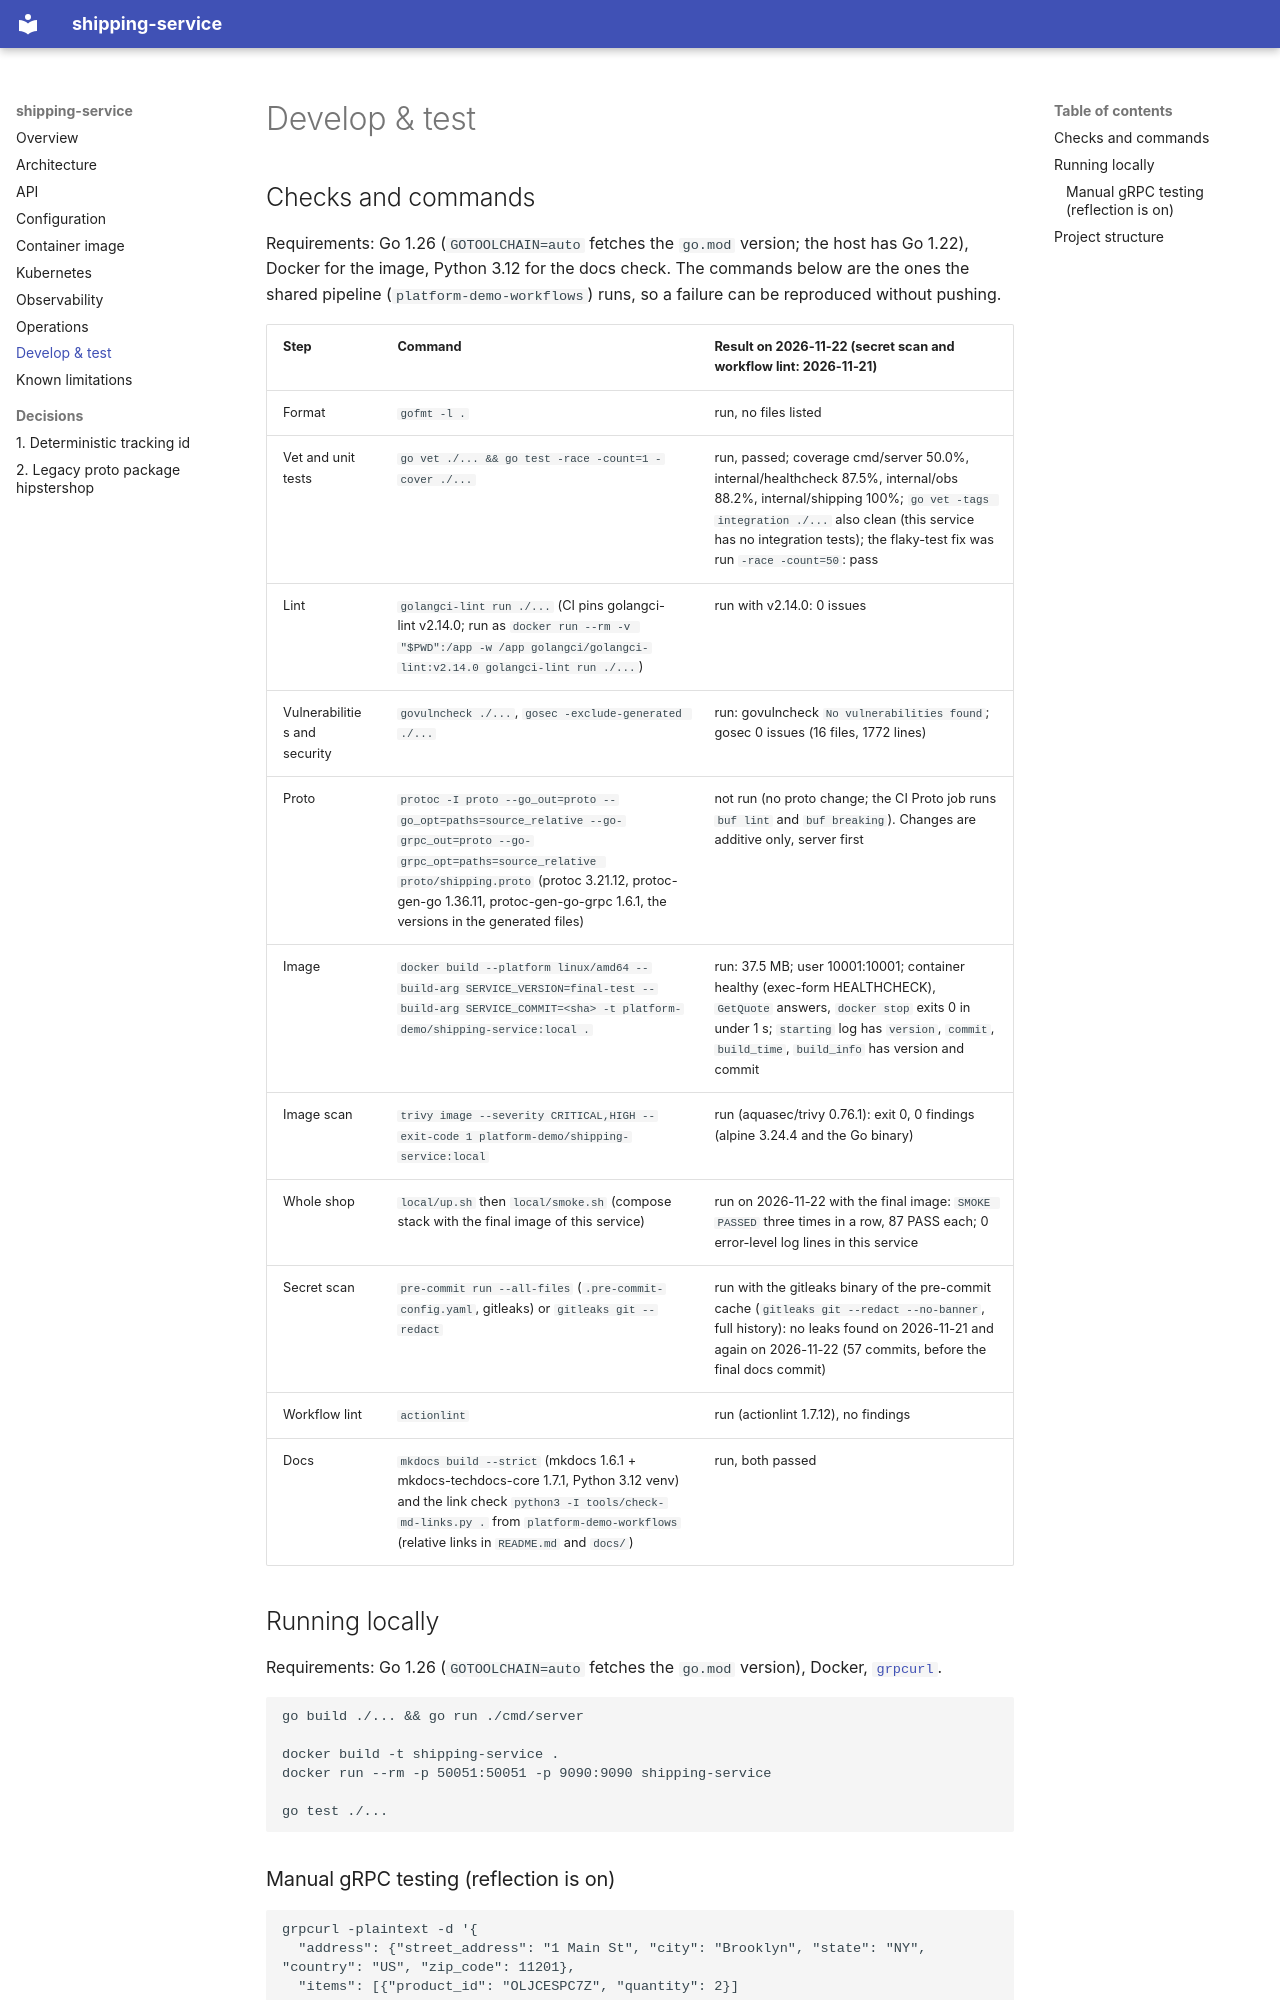

repository: platform-boutique/app-shipping-service · page: development/index.html · generator: mkdocs

# Develop & test

## Checks and commands

Requirements: Go 1.26 (`GOTOOLCHAIN=auto` fetches the `go.mod` version; the host has Go 1.22), Docker for the image, Python 3.12 for the docs check. The commands below are the ones the shared pipeline (`platform-demo-workflows`) runs, so a failure can be reproduced without pushing.

| Step | Command | Result on 2026-11-22 (secret scan and workflow lint: 2026-11-21) |
|---|---|---|
| Format | `gofmt -l .` | run, no files listed |
| Vet and unit tests | `go vet ./... && go test -race -count=1 -cover ./...` | run, passed; coverage cmd/server 50.0%, internal/healthcheck 87.5%, internal/obs 88.2%, internal/shipping 100%; `go vet -tags integration ./...` also clean (this service has no integration tests); the flaky-test fix was run `-race -count=50`: pass |
| Lint | `golangci-lint run ./...` (CI pins golangci-lint v2.14.0; run as `docker run --rm -v "$PWD":/app -w /app golangci/golangci-lint:v2.14.0 golangci-lint run ./...`) | run with v2.14.0: 0 issues |
| Vulnerabilities and security | `govulncheck ./...`, `gosec -exclude-generated ./...` | run: govulncheck `No vulnerabilities found`; gosec 0 issues (16 files, 1772 lines) |
| Proto | `protoc -I proto --go_out=proto --go_opt=paths=source_relative --go-grpc_out=proto --go-grpc_opt=paths=source_relative proto/shipping.proto` (protoc 3.21.12, protoc-gen-go 1.36.11, protoc-gen-go-grpc 1.6.1, the versions in the generated files) | not run (no proto change; the CI Proto job runs `buf lint` and `buf breaking`). Changes are additive only, server first |
| Image | `docker build --platform linux/amd64 --build-arg SERVICE_VERSION=final-test --build-arg SERVICE_COMMIT=<sha> -t platform-demo/shipping-service:local .` | run: 37.5 MB; user 10001:10001; container healthy (exec-form HEALTHCHECK), `GetQuote` answers, `docker stop` exits 0 in under 1 s; `starting` log has `version`, `commit`, `build_time`, `build_info` has version and commit |
| Image scan | `trivy image --severity CRITICAL,HIGH --exit-code 1 platform-demo/shipping-service:local` | run (aquasec/trivy 0.76.1): exit 0, 0 findings (alpine 3.24.4 and the Go binary) |
| Whole shop | `local/up.sh` then `local/smoke.sh` (compose stack with the final image of this service) | run on 2026-11-22 with the final image: `SMOKE PASSED` three times in a row, 87 PASS each; 0 error-level log lines in this service |
| Secret scan | `pre-commit run --all-files` (`.pre-commit-config.yaml`, gitleaks) or `gitleaks git --redact` | run with the gitleaks binary of the pre-commit cache (`gitleaks git --redact --no-banner`, full history): no leaks found on 2026-11-21 and again on 2026-11-22 (57 commits, before the final docs commit) |
| Workflow lint | `actionlint` | run (actionlint 1.7.12), no findings |
| Docs | `mkdocs build --strict` (mkdocs 1.6.1 + mkdocs-techdocs-core 1.7.1, Python 3.12 venv) and the link check `python3 -I tools/check-md-links.py .` from `platform-demo-workflows` (relative links in `README.md` and `docs/`) | run, both passed |

## Running locally

Requirements: Go 1.26 (`GOTOOLCHAIN=auto` fetches the `go.mod` version), Docker, [`grpcurl`](https://github.com/fullstorydev/grpcurl).

```bash
go build ./... && go run ./cmd/server

docker build -t shipping-service .
docker run --rm -p 50051:50051 -p 9090:9090 shipping-service

go test ./...
```
